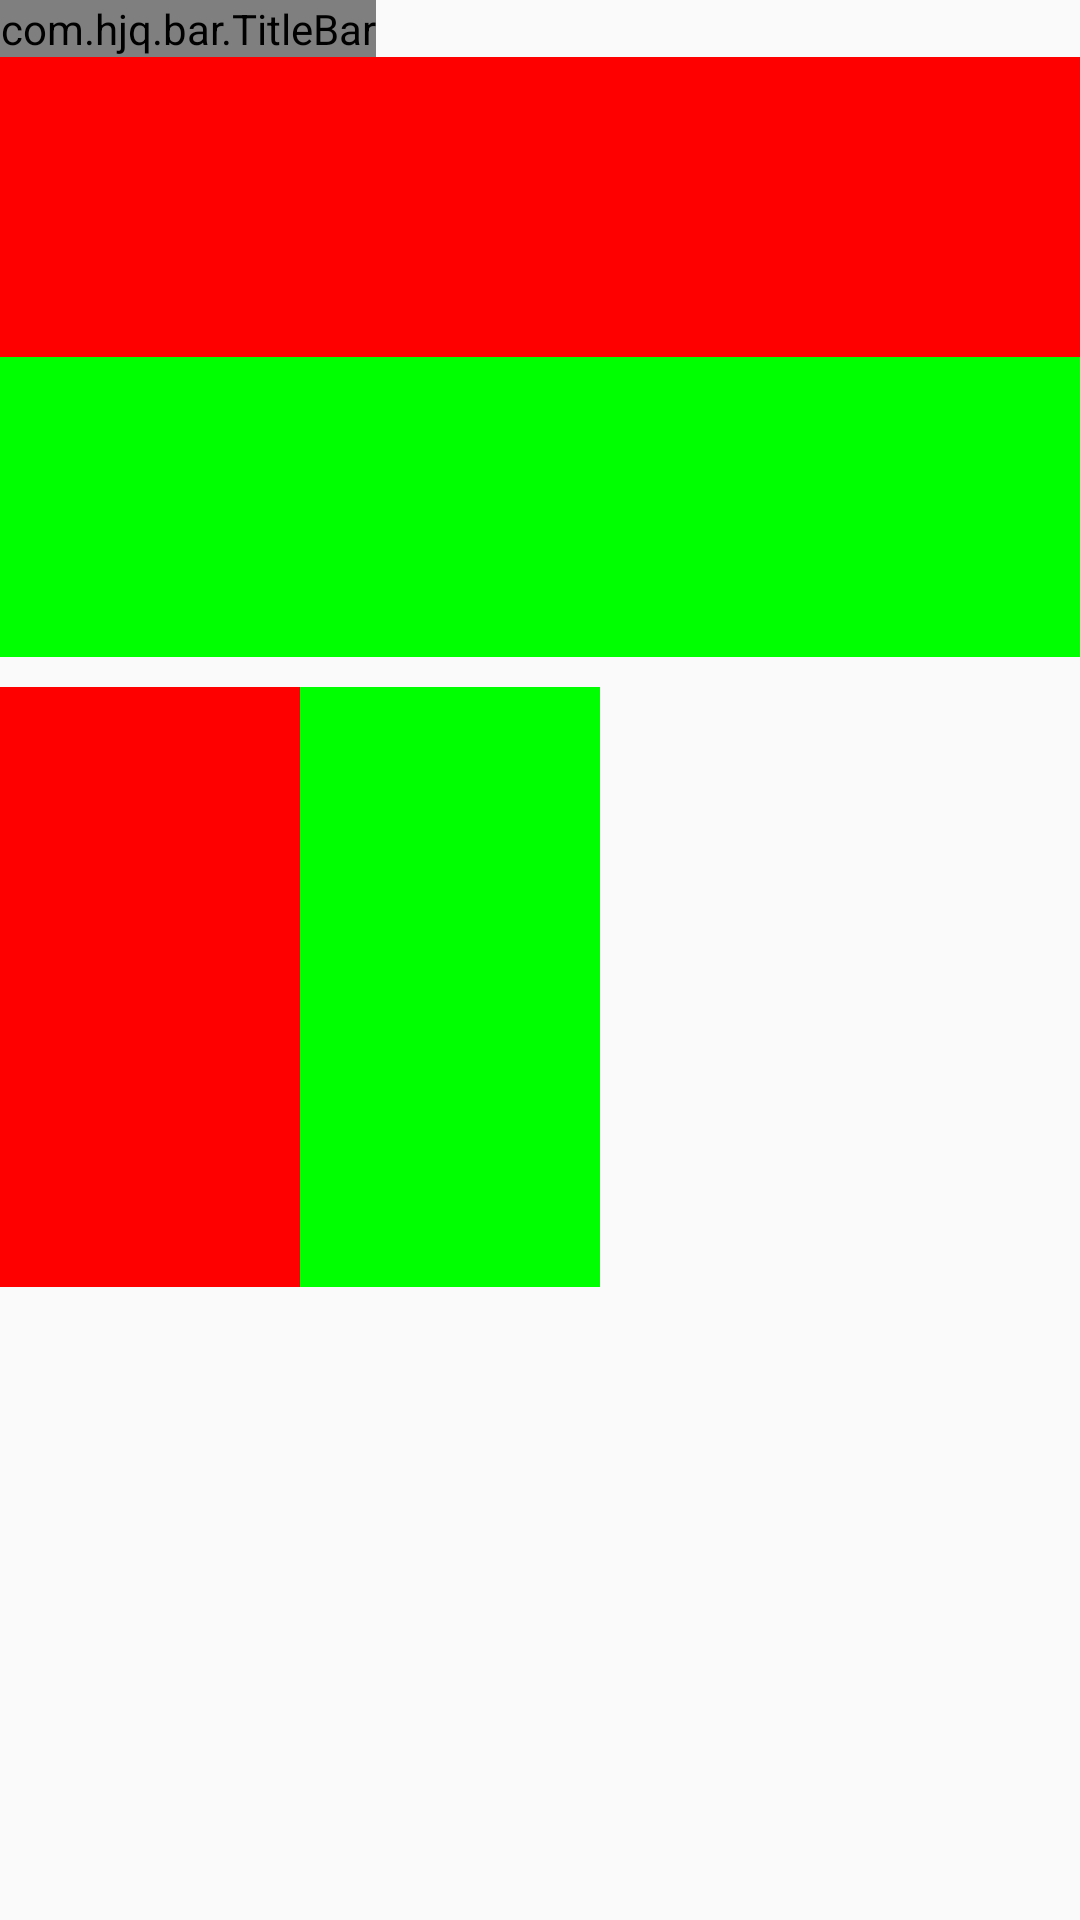

Android layout source for this screen:
<!-- AndroidManifest.xml: application theme AppTheme -->
<!-- res/layout/activity_relative_layout.xml -->
<?xml version="1.0" encoding="utf-8"?>
<RelativeLayout xmlns:android="http://schemas.android.com/apk/res/android"
    xmlns:app="http://schemas.android.com/apk/res-auto"
    xmlns:tools="http://schemas.android.com/tools"
    android:layout_width="match_parent"
    android:layout_height="match_parent">

    <com.hjq.bar.TitleBar
        android:id="@+id/titlebar"
        android:layout_width="wrap_content"
        android:layout_height="wrap_content"
        android:background="@color/colorPrimary"
        app:barStyle="night"
        app:leftTitle="返回"
        app:title="RelativeLayout布局"
        app:titleSize="22sp" />

    <RelativeLayout
        android:id="@+id/rl_top"
        android:layout_width="match_parent"
        android:layout_height="200dp"
        android:layout_below="@+id/titlebar"
        android:orientation="vertical">

        <TextView
            android:id="@+id/tv_top_top"
            android:layout_width="match_parent"
            android:layout_height="100dp"
            android:background="#ff0000"
            android:text="1"
            android:textColor="#ff0000" />

        <TextView
            android:layout_width="match_parent"
            android:layout_height="100dp"
            android:layout_below="@id/tv_top_top"
            android:background="#00ff00"
            android:text="2"
            android:textColor="#00ff00" />

    </RelativeLayout>

    <View
        android:id="@+id/rl_split"
        android:layout_width="match_parent"
        android:layout_height="10dp"
        android:layout_below="@+id/rl_top" />

    <RelativeLayout
        android:id="@+id/rl_bottom"
        android:layout_width="match_parent"
        android:layout_height="200dp"
        android:layout_below="@+id/rl_split"
        android:orientation="horizontal">

        <TextView
            android:id="@+id/tv_bottom_left"
            android:layout_width="100dp"
            android:layout_height="match_parent"
            android:background="#ff0000"
            android:text="1"
            android:textColor="#ff0000" />

        <TextView
            android:layout_width="100dp"
            android:layout_height="match_parent"
            android:layout_toRightOf="@id/tv_bottom_left"
            android:background="#00ff00"
            android:text="2"
            android:textColor="#00ff00" />

    </RelativeLayout>

</RelativeLayout>
<!-- resources referenced by this layout -->
<resources>
  <style name="AppTheme" parent="Theme.AppCompat.Light.NoActionBar">
          
          <item name="colorPrimary">@color/colorPrimary</item>
          <item name="colorPrimaryDark">@color/colorPrimaryDark</item>
          <item name="colorAccent">@color/colorAccent</item>
      </style>
  <!-- not gathered from this repository: default colours our renderer supplied (Android Studio template values) -->
  <color name="colorPrimary">#FF6200EE</color>
  <color name="colorPrimaryDark">#FF3700B3</color>
  <color name="colorAccent">#FF03DAC5</color>
</resources>
